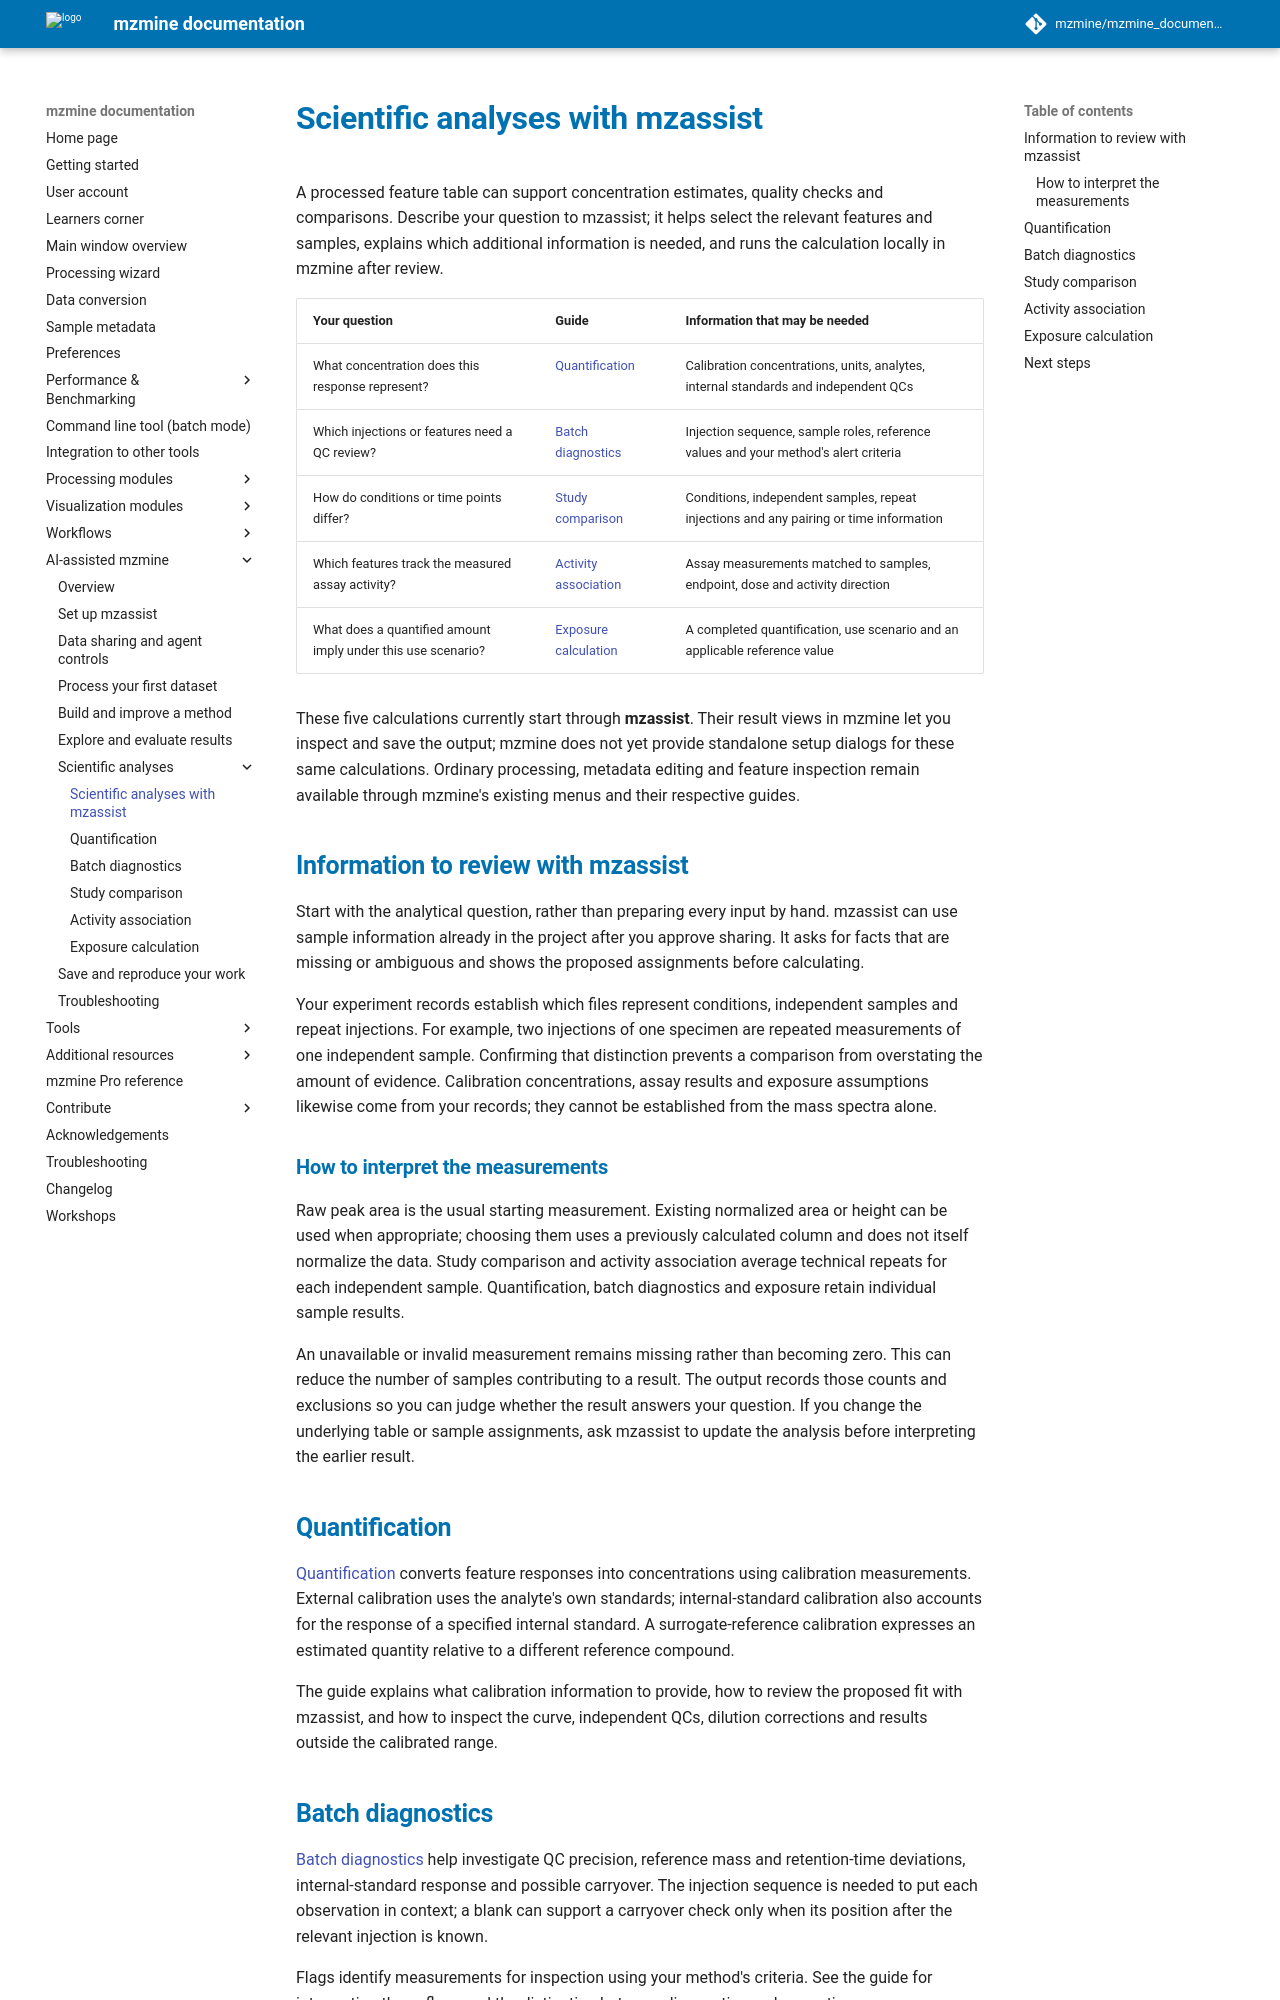

repository: mzmine/mzmine_documentation · page: 4.11/pro/scientific-analysis.html · generator: mkdocs

# Scientific analyses with mzassist {#scientific-analysis-through-the-mzmine-mcp-local-connector}

A processed feature table can support concentration estimates, quality checks and comparisons.
Describe your question to mzassist; it helps select the relevant features and samples, explains
which additional information is needed, and runs the calculation locally in mzmine after review.

| Your question | Guide | Information that may be needed |
| --- | --- | --- |
| What concentration does this response represent? | [Quantification](analysis/quantification.md) | Calibration concentrations, units, analytes, internal standards and independent QCs |
| Which injections or features need a QC review? | [Batch diagnostics](analysis/batch-diagnostics.md) | Injection sequence, sample roles, reference values and your method's alert criteria |
| How do conditions or time points differ? | [Study comparison](analysis/study-comparison.md) | Conditions, independent samples, repeat injections and any pairing or time information |
| Which features track the measured assay activity? | [Activity association](analysis/activity-association.md) | Assay measurements matched to samples, endpoint, dose and activity direction |
| What does a quantified amount imply under this use scenario? | [Exposure calculation](analysis/exposure-calculation.md) | A completed quantification, use scenario and an applicable reference value |

These five calculations currently start through **mzassist**. Their result views in mzmine let
you inspect and save the output; mzmine does not yet provide standalone setup dialogs for these
same calculations. Ordinary processing, metadata editing and feature inspection remain available
through mzmine's existing menus and their respective guides.

## Information to review with mzassist {#shared-rules}

Start with the analytical question, rather than preparing every input by hand. mzassist can use
sample information already in the project after you approve sharing. It asks for facts that are
missing or ambiguous and shows the proposed assignments before calculating.

Your experiment records establish which files represent conditions, independent samples and repeat
injections. For example, two injections of one specimen are repeated measurements of one independent
sample. Confirming that distinction prevents a comparison from overstating the amount of evidence.
Calibration concentrations, assay results and exposure assumptions likewise come from your records;
they cannot be established from the mass spectra alone.

### How to interpret the measurements

Raw peak area is the usual starting measurement. Existing normalized area or height can be used
when appropriate; choosing them uses a previously calculated column and does not itself normalize
the data. Study comparison and activity association average technical repeats for each independent
sample. Quantification, batch diagnostics and exposure retain individual sample results.

An unavailable or invalid measurement remains missing rather than becoming zero. This can reduce
the number of samples contributing to a result. The output records those counts and exclusions so
you can judge whether the result answers your question. If you change the underlying table or
sample assignments, ask mzassist to update the analysis before interpreting the earlier result.

## Quantification

[Quantification](analysis/quantification.md) converts feature responses into concentrations using
calibration measurements. External calibration uses the analyte's own standards; internal-standard
calibration also accounts for the response of a specified internal standard. A surrogate-reference
calibration expresses an estimated quantity relative to a different reference compound.

The guide explains what calibration information to provide, how to review the proposed fit with
mzassist, and how to inspect the curve, independent QCs, dilution corrections and results outside
the calibrated range.
